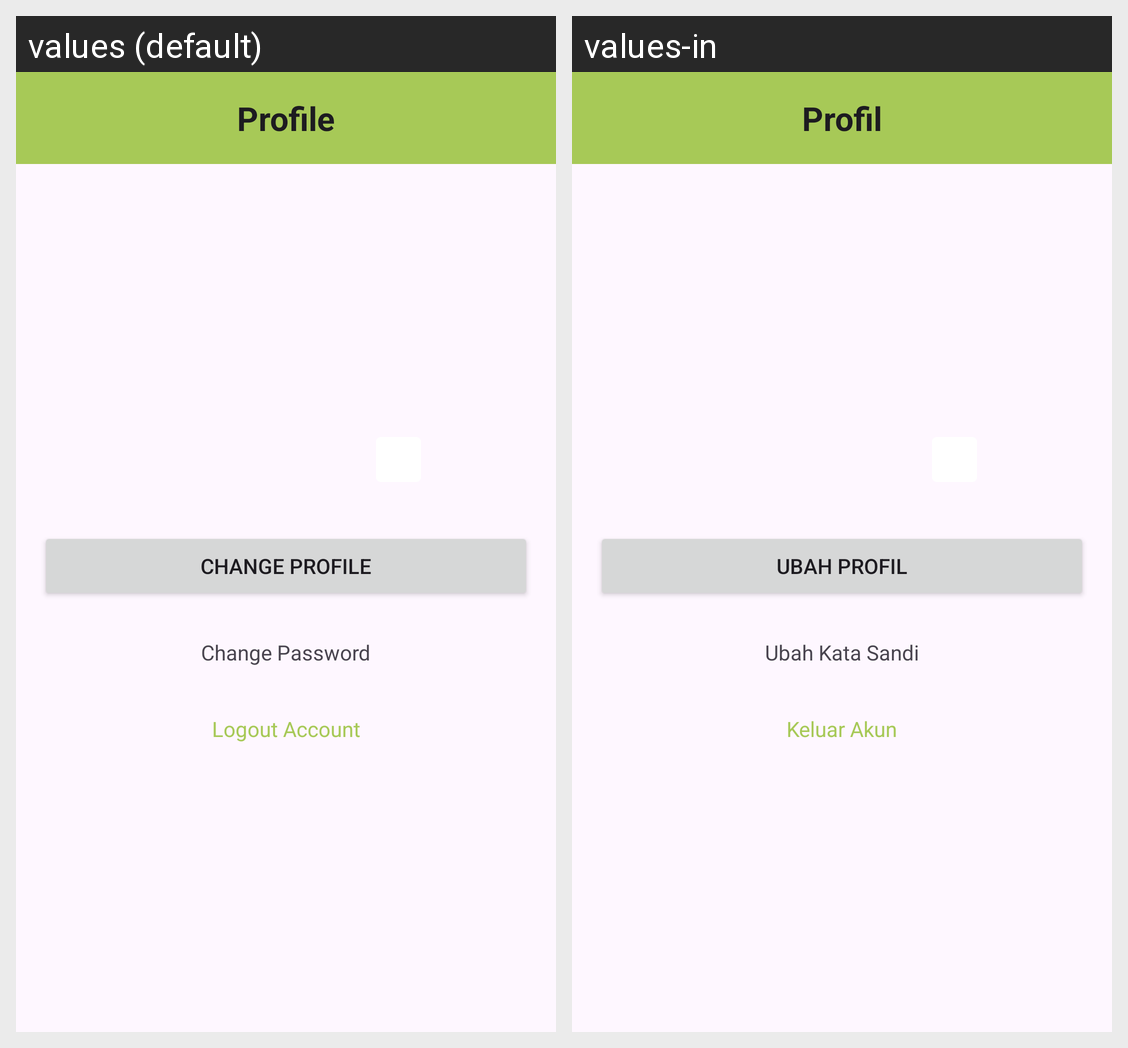

For this localized Android screen grid, give each drawn string resource with its value in every locale shown.
Android screen res/layout/fragment_profile.xml rendered under 2 locales, left to right: values (default), values-in. Device: Nexus 5 (rendered at 1080×1920; each locale shown at half size, 540×960, under a caption strip naming it); theme Theme.Banksampah.
Strings drawn on this screen, with the default value and each locale's value (text and hints the layout hard-codes, and strings that could not be matched under every locale, appear in the picture but are not listed):

text_title_profile
  values: Profile
  values-in: Profil

btn_change_profile
  values: Change Profile
  values-in: Ubah Profil

text_change_password
  values: Change Password
  values-in: Ubah Kata Sandi

text_logout_account
  values: Logout Account
  values-in: Keluar Akun
